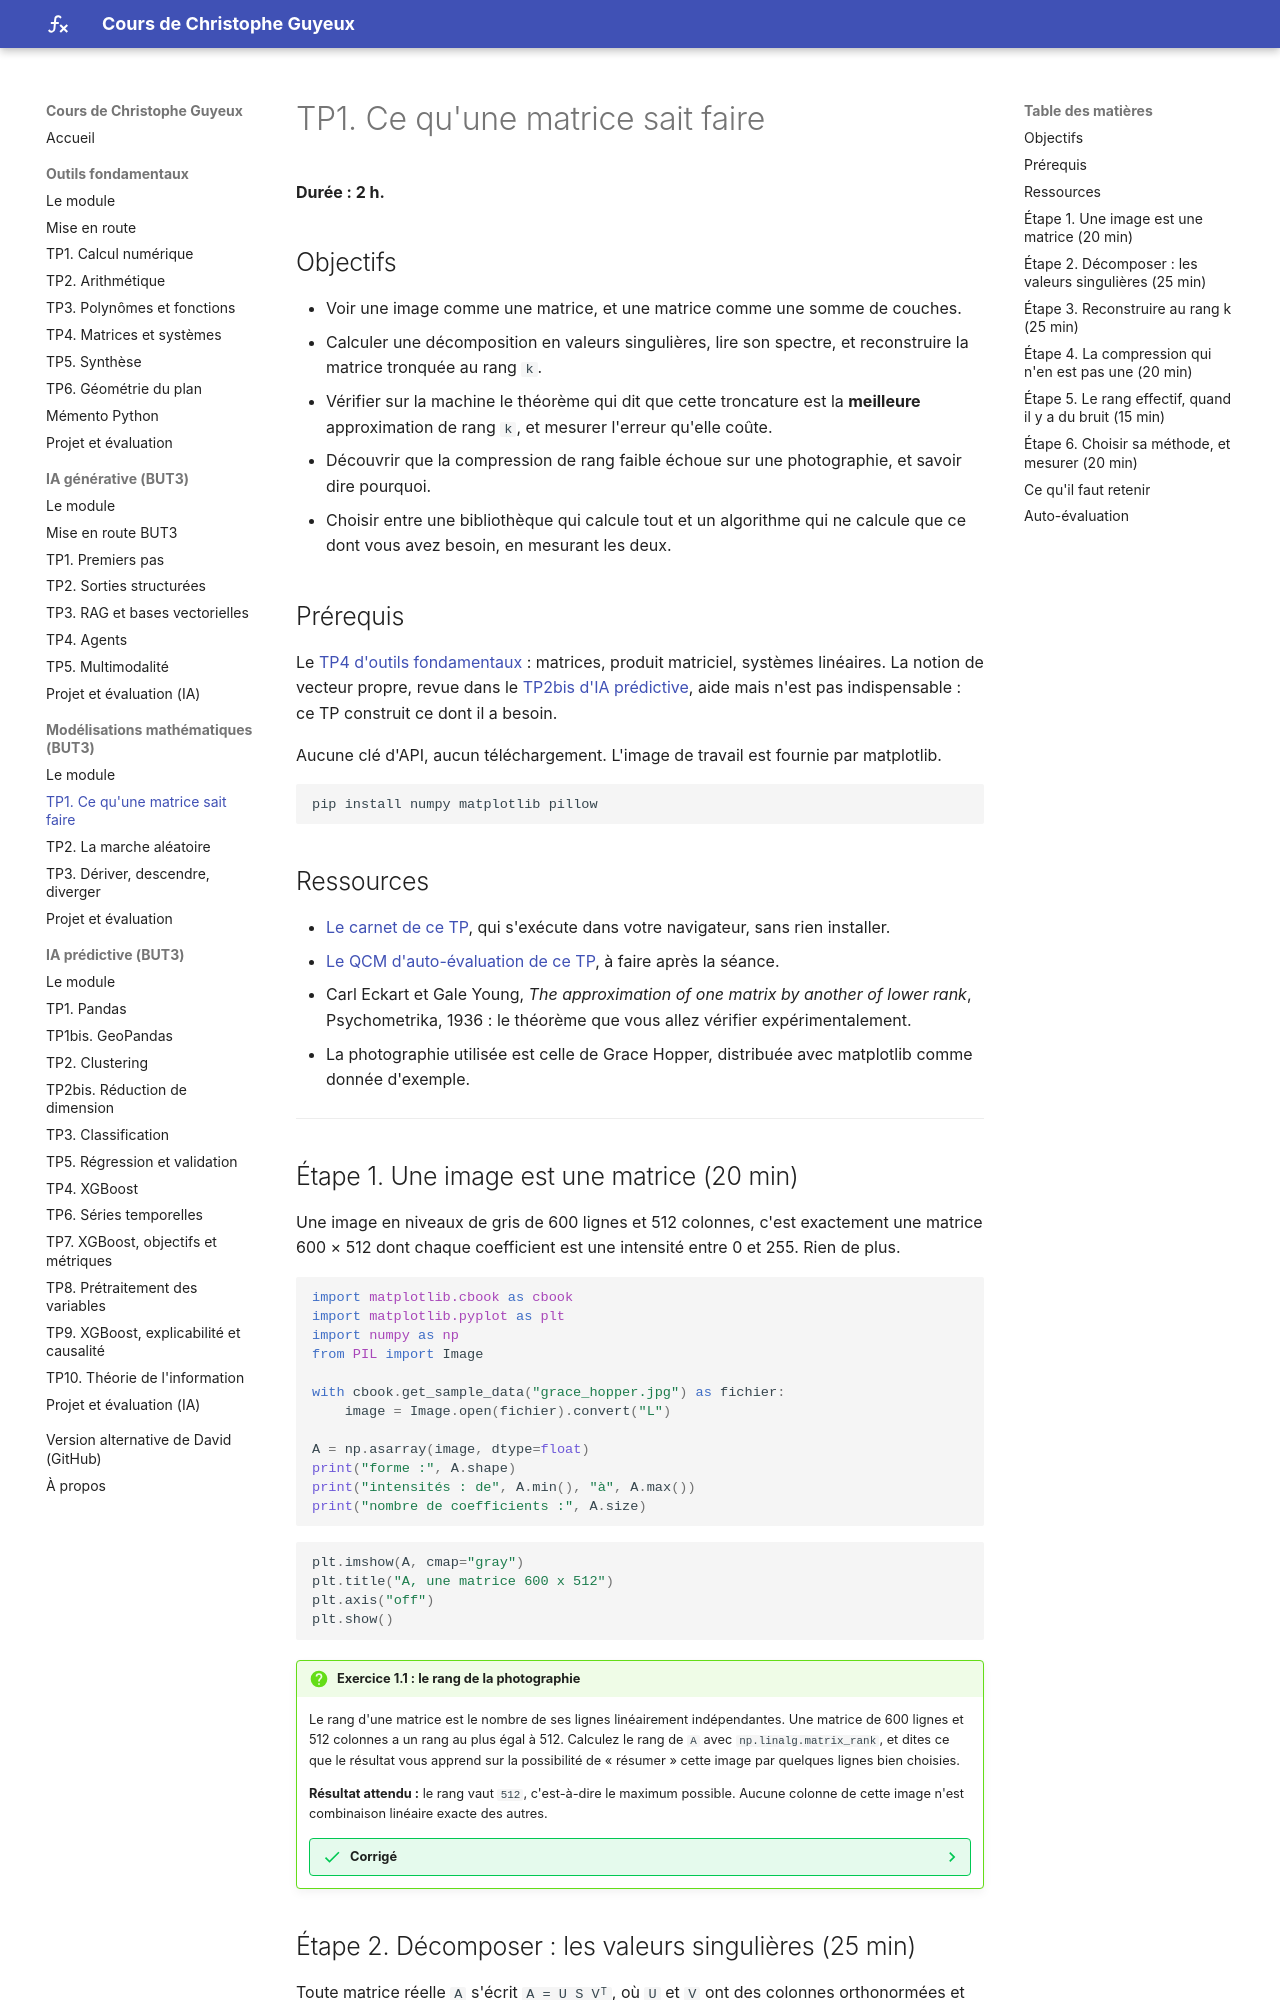

repository: cguyeux/cours · page: modelisation/tp1-matrice-svd/index.html · generator: mkdocs

# TP1. Ce qu'une matrice sait faire

**Durée : 2 h.**

## Objectifs

- Voir une image comme une matrice, et une matrice comme une somme de couches.
- Calculer une décomposition en valeurs singulières, lire son spectre, et reconstruire la
  matrice tronquée au rang `k`.
- Vérifier sur la machine le théorème qui dit que cette troncature est la **meilleure**
  approximation de rang `k`, et mesurer l'erreur qu'elle coûte.
- Découvrir que la compression de rang faible échoue sur une photographie, et savoir dire
  pourquoi.
- Choisir entre une bibliothèque qui calcule tout et un algorithme qui ne calcule que ce
  dont vous avez besoin, en mesurant les deux.

## Prérequis

Le [TP4 d'outils fondamentaux](../outils-fondamentaux/tp4-matrices-gauss.md) : matrices,
produit matriciel, systèmes linéaires. La notion de vecteur propre, revue dans le
[TP2bis d'IA prédictive](../ia-predictive/tp2bis-reduction-dimension.md), aide mais n'est
pas indispensable : ce TP construit ce dont il a besoin.

Aucune clé d'API, aucun téléchargement. L'image de travail est fournie par matplotlib.

```bash
pip install numpy matplotlib pillow
```

## Ressources

- [Le carnet de ce TP](/lite/notebooks/index.html?path=modelisation-tp1.ipynb){ target=_blank },
  qui s'exécute dans votre navigateur, sans rien installer.
- [Le QCM d'auto-évaluation de ce TP](qcm/qcm_tp1.html){ target=_blank }, à faire après la
  séance.
- Carl Eckart et Gale Young, *The approximation of one matrix by another of lower rank*,
  Psychometrika, 1936 : le théorème que vous allez vérifier expérimentalement.
- La photographie utilisée est celle de Grace Hopper, distribuée avec matplotlib comme
  donnée d'exemple.

---

## Étape 1. Une image est une matrice (20 min)

Une image en niveaux de gris de 600 lignes et 512 colonnes, c'est exactement une matrice
600 × 512 dont chaque coefficient est une intensité entre 0 et 255. Rien de plus.

```python
import matplotlib.cbook as cbook
import matplotlib.pyplot as plt
import numpy as np
from PIL import Image

with cbook.get_sample_data("grace_hopper.jpg") as fichier:
    image = Image.open(fichier).convert("L")

A = np.asarray(image, dtype=float)
print("forme :", A.shape)
print("intensités : de", A.min(), "à", A.max())
print("nombre de coefficients :", A.size)
```

```python
plt.imshow(A, cmap="gray")
plt.title("A, une matrice 600 x 512")
plt.axis("off")
plt.show()
```

!!! question "Exercice 1.1 : le rang de la photographie"
    Le rang d'une matrice est le nombre de ses lignes linéairement indépendantes. Une
    matrice de 600 lignes et 512 colonnes a un rang au plus égal à 512. Calculez le rang de
    `A` avec `np.linalg.matrix_rank`, et dites ce que le résultat vous apprend sur la
    possibilité de « résumer » cette image par quelques lignes bien choisies.

    **Résultat attendu :** le rang vaut `512`, c'est-à-dire le maximum possible. Aucune
    colonne de cette image n'est combinaison linéaire exacte des autres.

    ??? success "Corrigé"
        ```python
        print("rang :", np.linalg.matrix_rank(A))
        print("rang maximal possible :", min(A.shape))
        ```

        Le rang est maximal, donc il n'existe **aucune** façon exacte de reconstruire cette
        image à partir de moins de 512 colonnes indépendantes. Si l'histoire s'arrêtait là,
        il n'y aurait rien à compresser. Tout ce TP consiste à remplacer la question
        « peut-on reconstruire exactement ? », dont la réponse est non, par la question
        « peut-on reconstruire presque, et à quel prix ? », dont la réponse est beaucoup
        plus intéressante.
